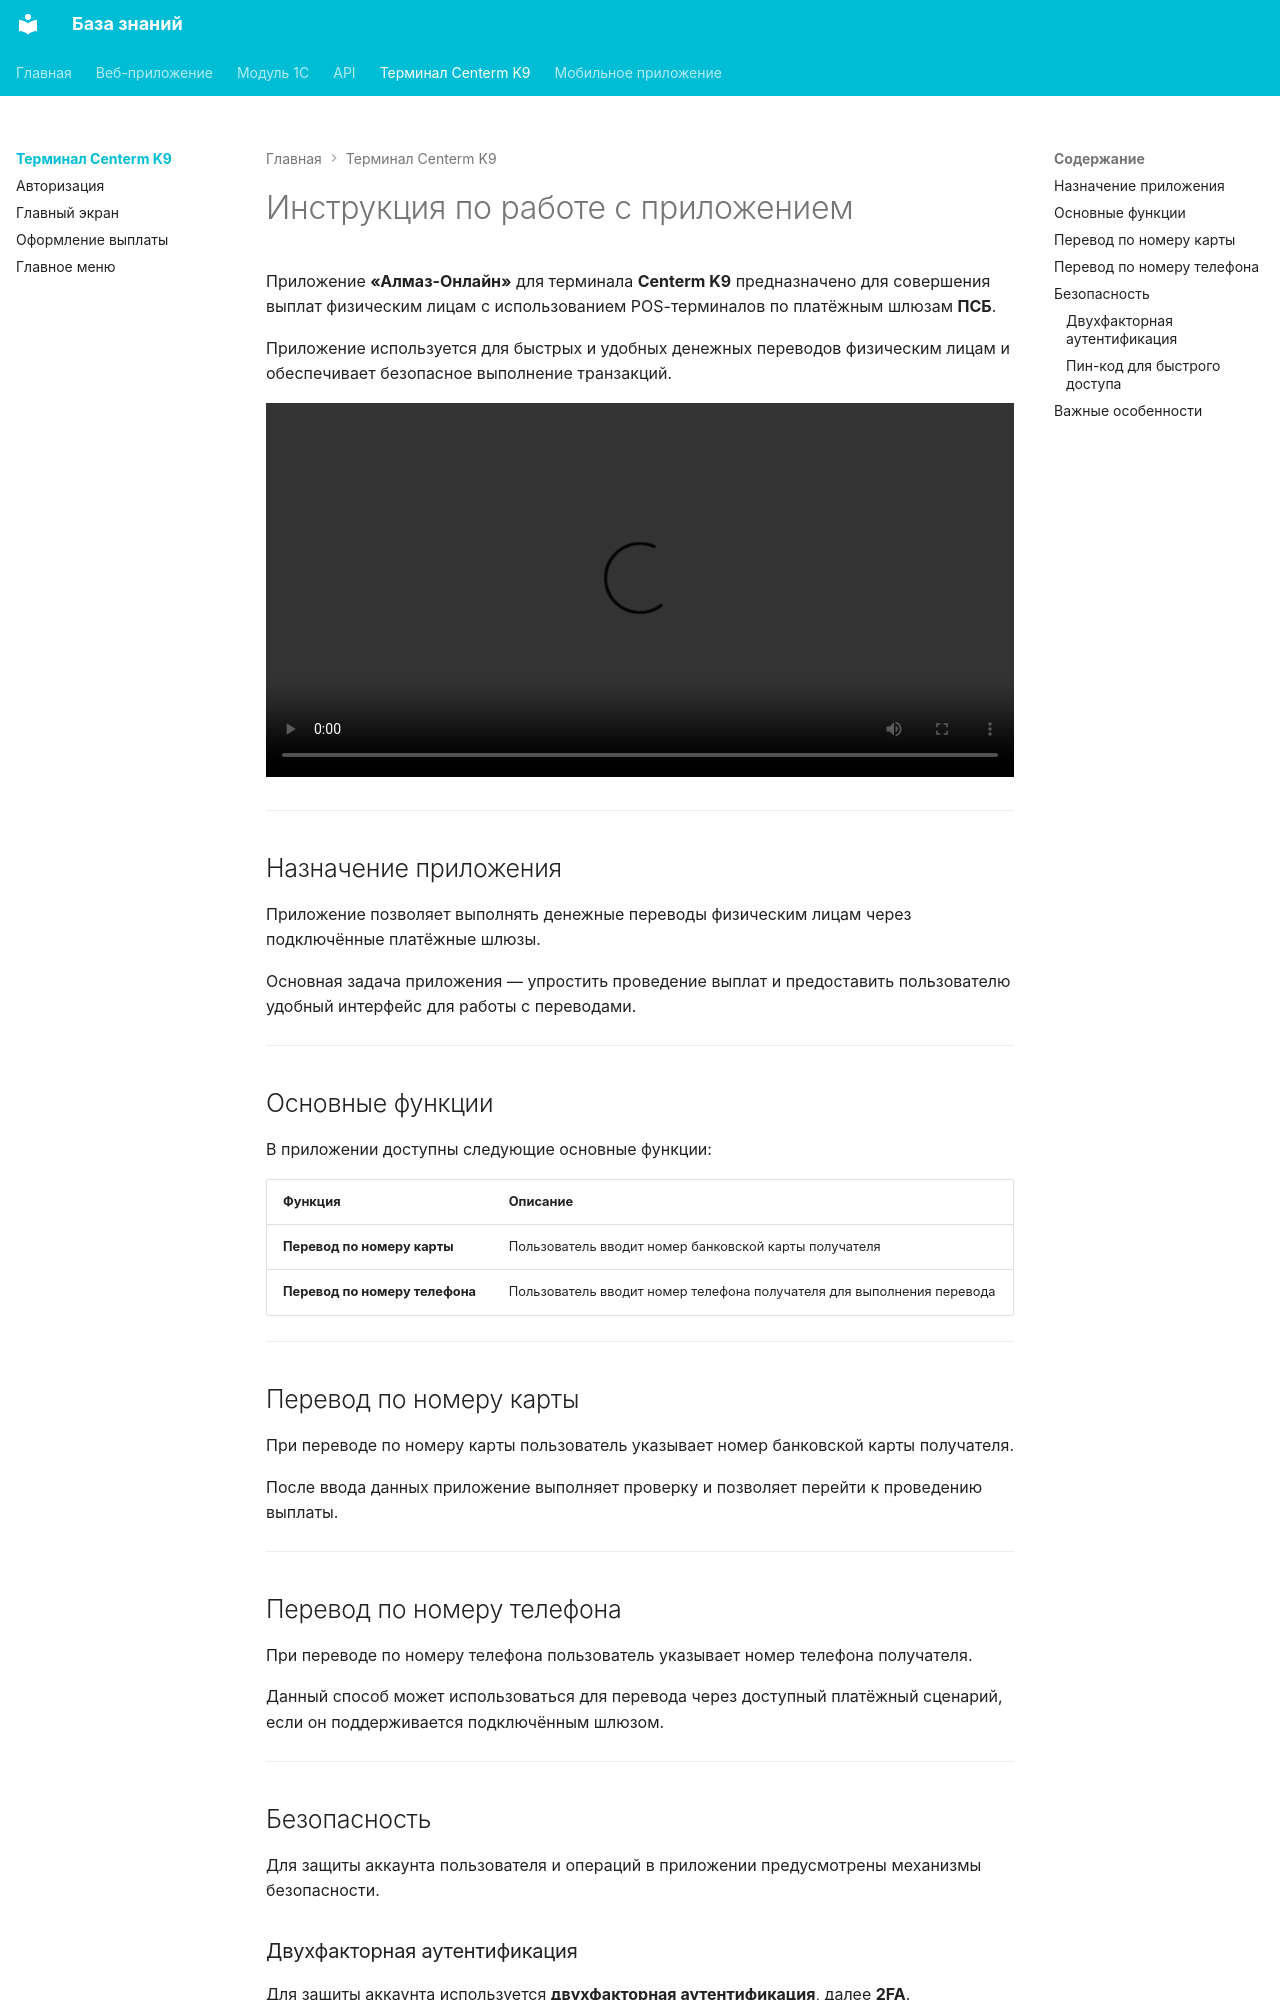

repository: Xistts/bazaZnaniy · page: terminal/index.html · generator: mkdocs

Приложение **«Алмаз-Онлайн»** для терминала **Centerm K9** предназначено для совершения выплат физическим лицам с использованием POS-терминалов по платёжным шлюзам **ПСБ**.

Приложение используется для быстрых и удобных денежных переводов физическим лицам и обеспечивает безопасное выполнение транзакций.

<video controls width="100%">
  <source src="../assets/terminal/video/intro.mp4" type="video/mp4">
  Ваш браузер не поддерживает воспроизведение видео.
</video>

---

## Назначение приложения

Приложение позволяет выполнять денежные переводы физическим лицам через подключённые платёжные шлюзы.

Основная задача приложения — упростить проведение выплат и предоставить пользователю удобный интерфейс для работы с переводами.

---

## Основные функции

В приложении доступны следующие основные функции:

| Функция | Описание |
|---|---|
| **Перевод по номеру карты** | Пользователь вводит номер банковской карты получателя |
| **Перевод по номеру телефона** | Пользователь вводит номер телефона получателя для выполнения перевода |

---

## Перевод по номеру карты

При переводе по номеру карты пользователь указывает номер банковской карты получателя.

После ввода данных приложение выполняет проверку и позволяет перейти к проведению выплаты.

---

## Перевод по номеру телефона

При переводе по номеру телефона пользователь указывает номер телефона получателя.

Данный способ может использоваться для перевода через доступный платёжный сценарий, если он поддерживается подключённым шлюзом.

---

## Безопасность

Для защиты аккаунта пользователя и операций в приложении предусмотрены механизмы безопасности.
